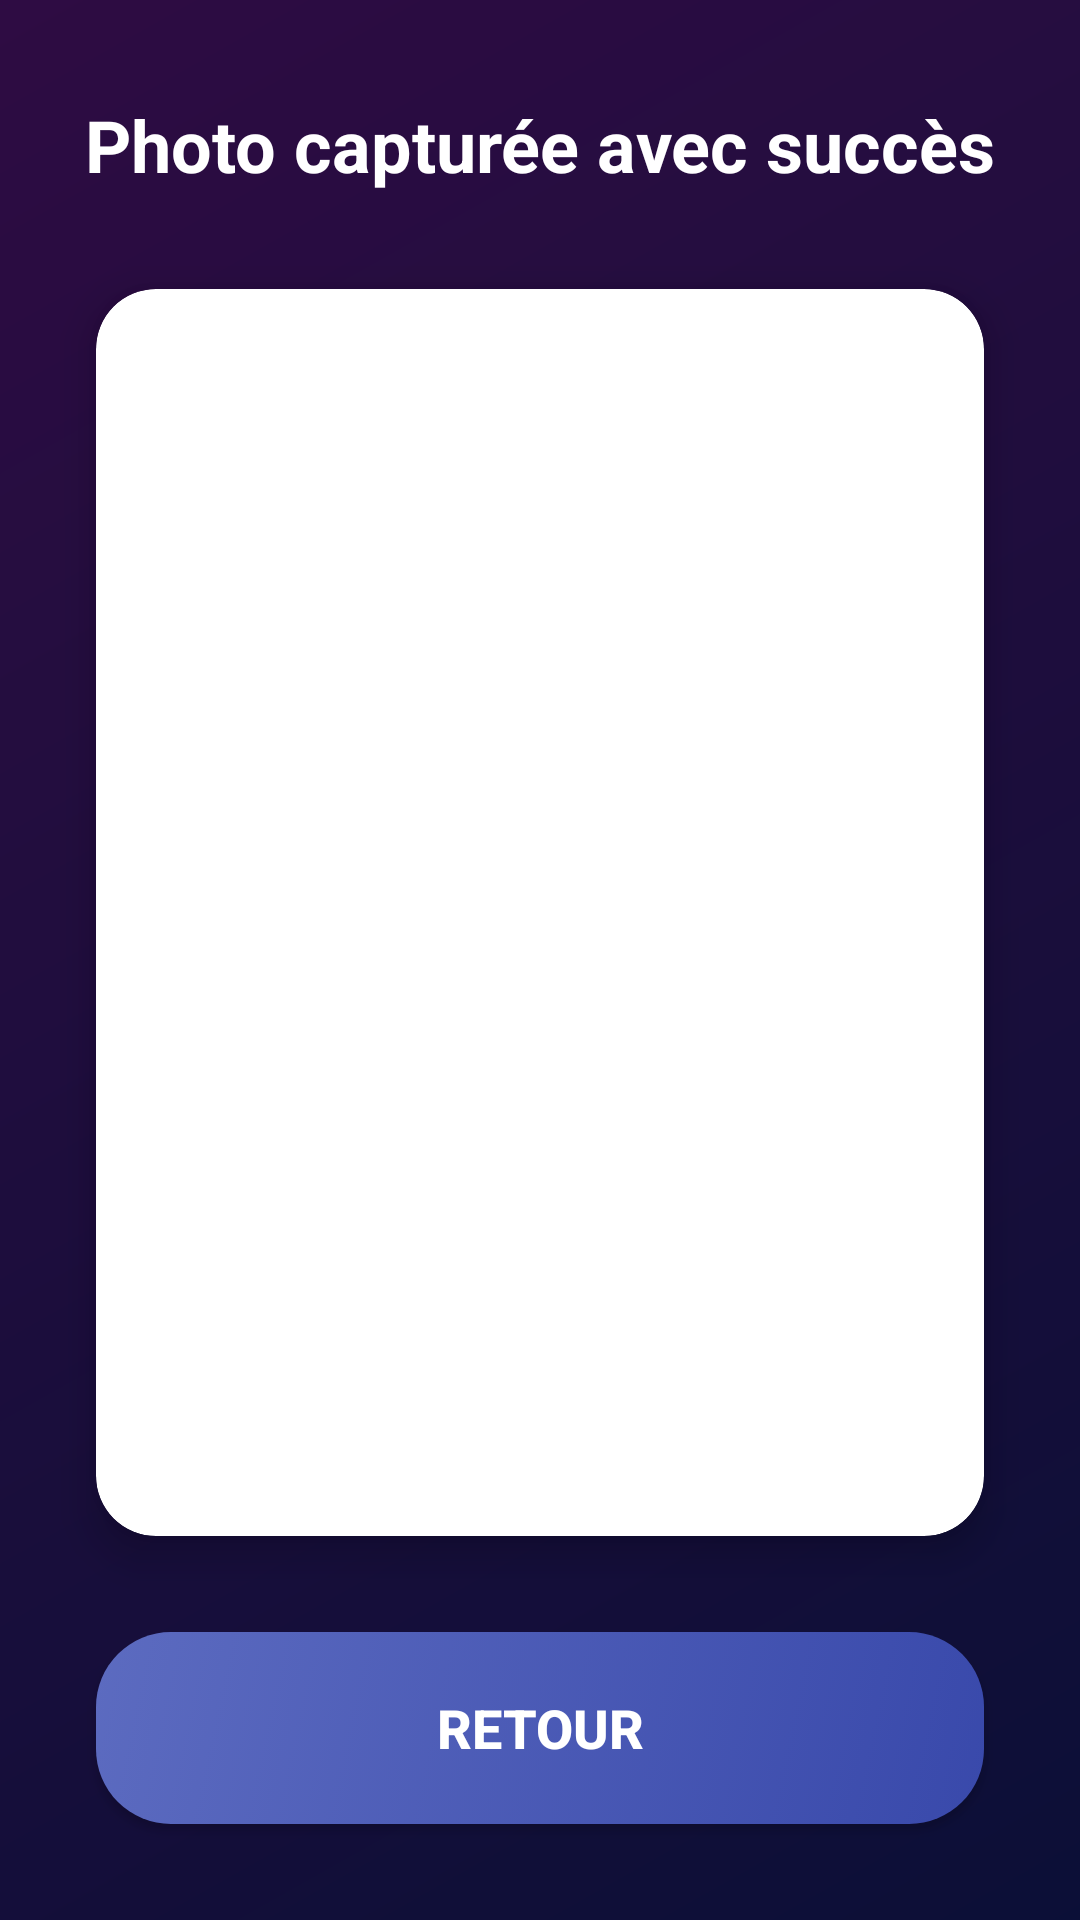

Android layout source for this screen:
<!-- AndroidManifest.xml: application theme Theme.QuizApp_elAlami -->
<!-- res/layout/activity_camera.xml -->
<?xml version="1.0" encoding="utf-8"?>
<androidx.constraintlayout.widget.ConstraintLayout xmlns:android="http://schemas.android.com/apk/res/android"
    xmlns:app="http://schemas.android.com/apk/res-auto"
    android:layout_width="match_parent"
    android:layout_height="match_parent"
    android:background="@drawable/bg">

    <View
        android:layout_width="match_parent"
        android:layout_height="match_parent"
        android:background="#90000000" />

    <TextView
        android:id="@+id/tvCameraTitle"
        android:layout_width="wrap_content"
        android:layout_height="wrap_content"
        android:layout_marginTop="32dp"
        android:text="@string/photo_captured"
        android:textColor="@color/white"
        android:textSize="24sp"
        android:textStyle="bold"
        app:layout_constraintEnd_toEndOf="parent"
        app:layout_constraintStart_toStartOf="parent"
        app:layout_constraintTop_toTopOf="parent" />

    <androidx.cardview.widget.CardView
        android:layout_width="0dp"
        android:layout_height="0dp"
        android:layout_margin="32dp"
        app:cardCornerRadius="20dp"
        app:cardElevation="8dp"
        app:layout_constraintBottom_toTopOf="@id/btnBack"
        app:layout_constraintEnd_toEndOf="parent"
        app:layout_constraintStart_toStartOf="parent"
        app:layout_constraintTop_toBottomOf="@id/tvCameraTitle">

        <ImageView
            android:id="@+id/ivCapturedPhoto"
            android:layout_width="match_parent"
            android:layout_height="match_parent"
            android:scaleType="centerCrop" />
    </androidx.cardview.widget.CardView>

    <Button
        android:id="@+id/btnBack"
        android:layout_width="match_parent"
        android:layout_height="64dp"
        android:layout_margin="32dp"
        android:background="@drawable/button_primary"
        android:text="Retour"
        android:textColor="@color/white"
        android:textSize="18sp"
        android:textStyle="bold"
        app:layout_constraintBottom_toBottomOf="parent" />

</androidx.constraintlayout.widget.ConstraintLayout>
<!-- resources referenced by this layout -->
<resources>
  <color name="white">#FFFFFF</color>
  <!-- drawable bg (drawable) -->
  <?xml version="1.0" encoding="utf-8"?>
  <shape xmlns:android="http://schemas.android.com/apk/res/android">
      <gradient
          android:angle="135"
          android:endColor="#6A1B9A"
          android:startColor="#1A237E" />
  </shape>
  <!-- drawable button_primary (drawable) -->
  <?xml version="1.0" encoding="utf-8"?>
  <ripple xmlns:android="http://schemas.android.com/apk/res/android"
      android:color="#40FFFFFF">
      <item>
          <selector>
              <item android:state_pressed="true">
                  <shape>
                      <gradient
                          android:startColor="#1A237E"
                          android:endColor="#3949AB"
                          android:angle="135"/>
                      <corners android:radius="25dp" />
                  </shape>
              </item>
              <item>
                  <shape>
                      <gradient
                          android:startColor="#3949AB"
                          android:endColor="#5C6BC0"
                          android:angle="135"/>
                      <corners android:radius="25dp" />
                  </shape>
              </item>
          </selector>
      </item>
  </ripple>
  <string name="photo_captured">Photo capturée avec succès</string>
  <style name="Theme.QuizApp_elAlami" parent="Base.Theme.QuizApp_elAlami" />
  <style name="Base.Theme.QuizApp_elAlami" parent="Theme.Material3.DayNight.NoActionBar">
          
          <item name="colorPrimary">@color/primary_blue</item>
          <item name="colorSecondary">@color/primary_green</item>
      </style>
  <color name="primary_blue">#2196F3</color>
  <color name="primary_green">#4CAF50</color>
</resources>
